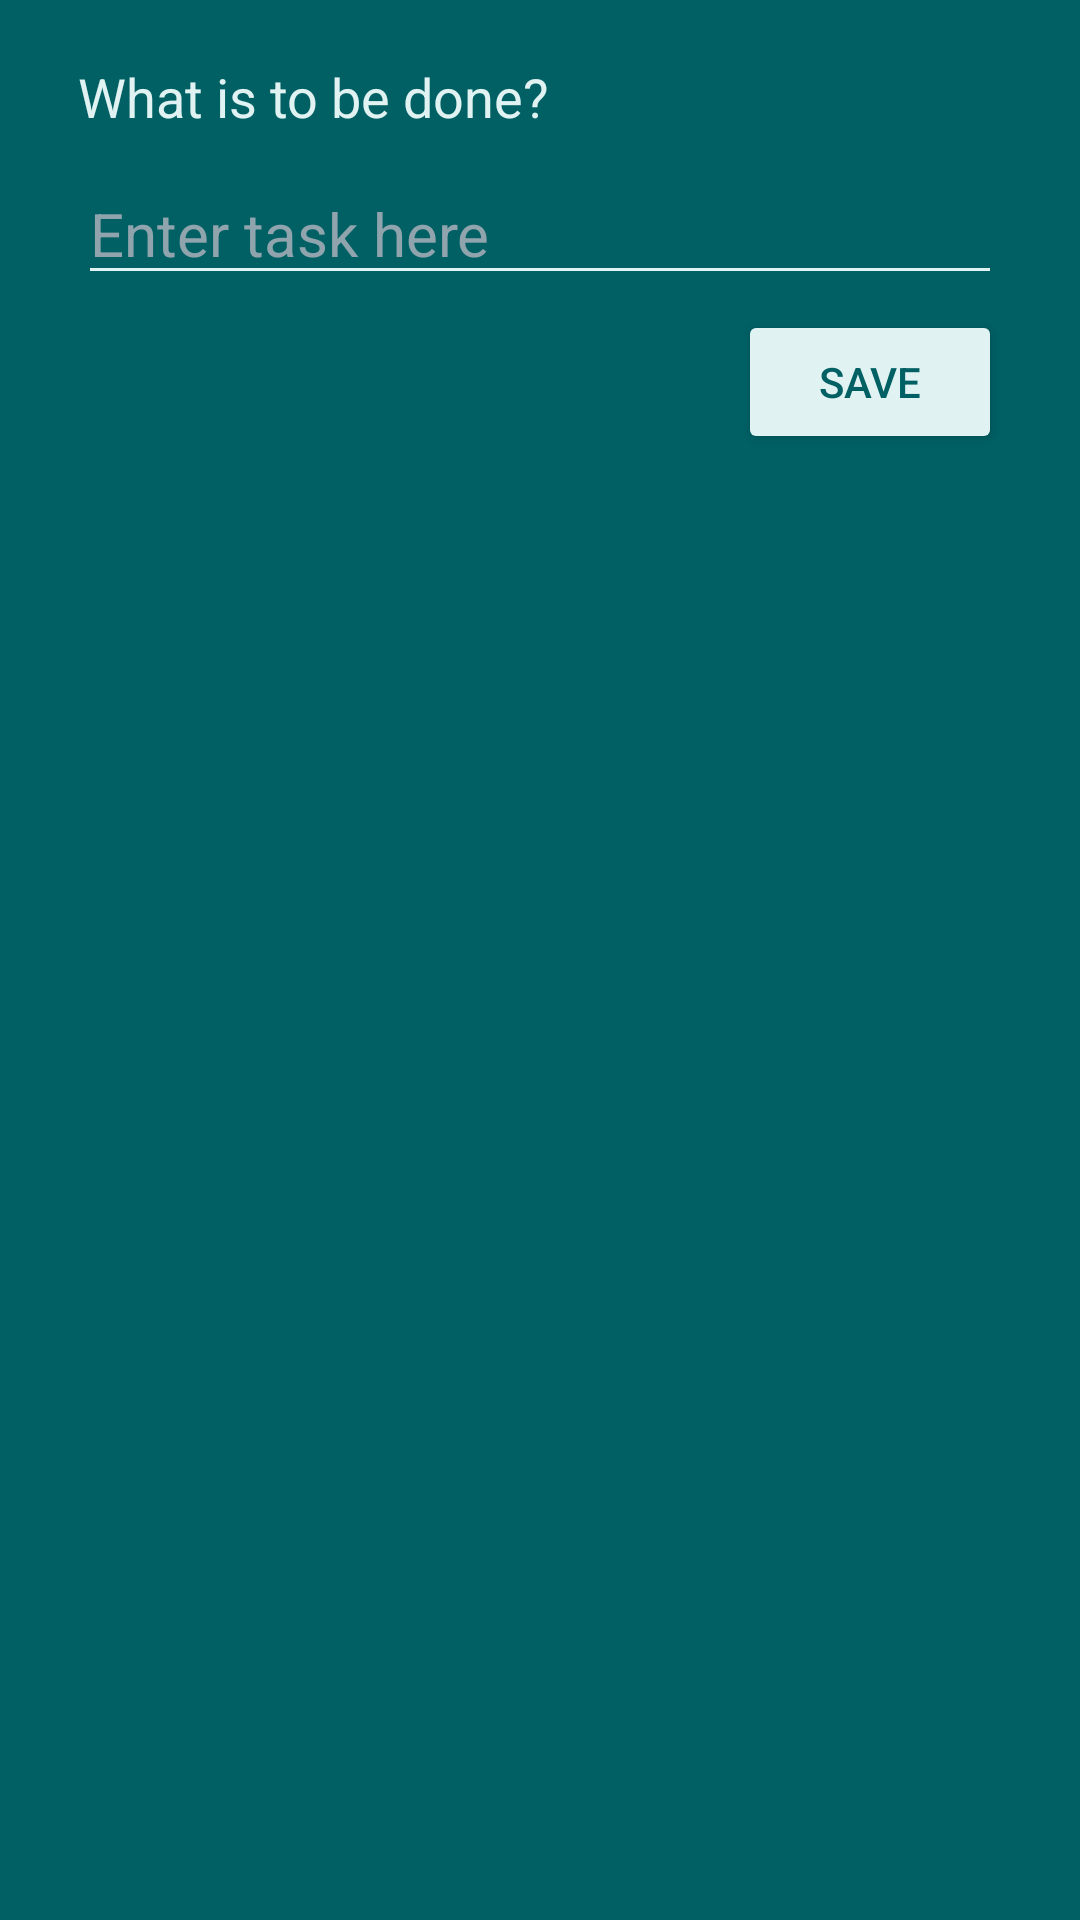

Write the Android layout XML for this screen, with the resource values it uses.
<!-- AndroidManifest.xml: application theme Theme.ToDo20 -->
<!-- res/layout/add_new_task.xml -->
<?xml version="1.0" encoding="utf-8"?>
<RelativeLayout xmlns:android="http://schemas.android.com/apk/res/android"
    xmlns:app="http://schemas.android.com/apk/res-auto"
    xmlns:tools="http://schemas.android.com/tools"
    android:layout_width="match_parent"
    android:layout_height="match_parent"
    android:background="@color/background"
    android:padding="10dp"
   >

    <TextView
        android:id="@+id/whatIsToBeDone"
        android:layout_width="match_parent"
        android:layout_height="wrap_content"
        android:layout_marginLeft="16dp"
        android:layout_marginTop="10dp"
        android:layout_marginRight="16dp"
        android:text="@string/whatIsToBeDone"
        android:textColor="@color/login"
        android:textSize="18sp" />

    <EditText
        android:id="@+id/newTask"
        android:layout_width="match_parent"
        android:layout_height="wrap_content"
        android:layout_below="@id/whatIsToBeDone"
        android:layout_marginLeft="16dp"
        android:layout_marginTop="10dp"
        android:layout_marginRight="16dp"
        android:backgroundTint="@color/login"
        android:hint="@string/addYourTask"
        android:inputType="textMultiLine"
        android:textColor="@color/white"
        android:textColorHint="#90A4AE"
        android:textSize="20sp"
        tools:ignore="Autofill,UnusedAttribute" />

    <Button
        android:layout_width="wrap_content"
        android:layout_height="wrap_content"
        android:id="@+id/saveTask"
        android:layout_marginTop="5dp"
        android:textSize="14sp"
        android:layout_below="@id/newTask"
        android:layout_alignParentRight="true"
        android:textColor="@color/background"
        android:layout_marginRight="16dp"
        android:backgroundTint="@color/login"
        android:text="@string/Save"/>

</RelativeLayout>
<!-- resources referenced by this layout -->
<resources>
  <color name="background">#006064</color>
  <color name="login">#E0F2F1</color>
  <color name="white">#FFFFFFFF</color>
  <string name="Save">Save</string>
  <string name="addYourTask">Enter task here</string>
  <string name="whatIsToBeDone">What is to be done?</string>
  <style name="Theme.ToDo20" parent="Theme.MaterialComponents.DayNight.DarkActionBar">
          
          <item name="colorPrimary">@color/background</item>
          <item name="colorPrimaryVariant">@color/fields</item>
          <item name="colorOnPrimary">@color/white</item>
          <item name="titleTextColor" />
  
          
          <item name="colorSecondary">@color/teal_200</item>
          <item name="colorSecondaryVariant">@color/teal_700</item>
          <item name="colorOnSecondary">@color/black</item>
          
          <item name="android:statusBarColor" tools:targetApi="l">?attr/colorPrimaryVariant</item>
          
      </style>
  <color name="fields">#B2DFDB</color>
  <color name="teal_200">#FF03DAC5</color>
  <color name="teal_700">#FF018786</color>
  <color name="black">#FF000000</color>
</resources>
